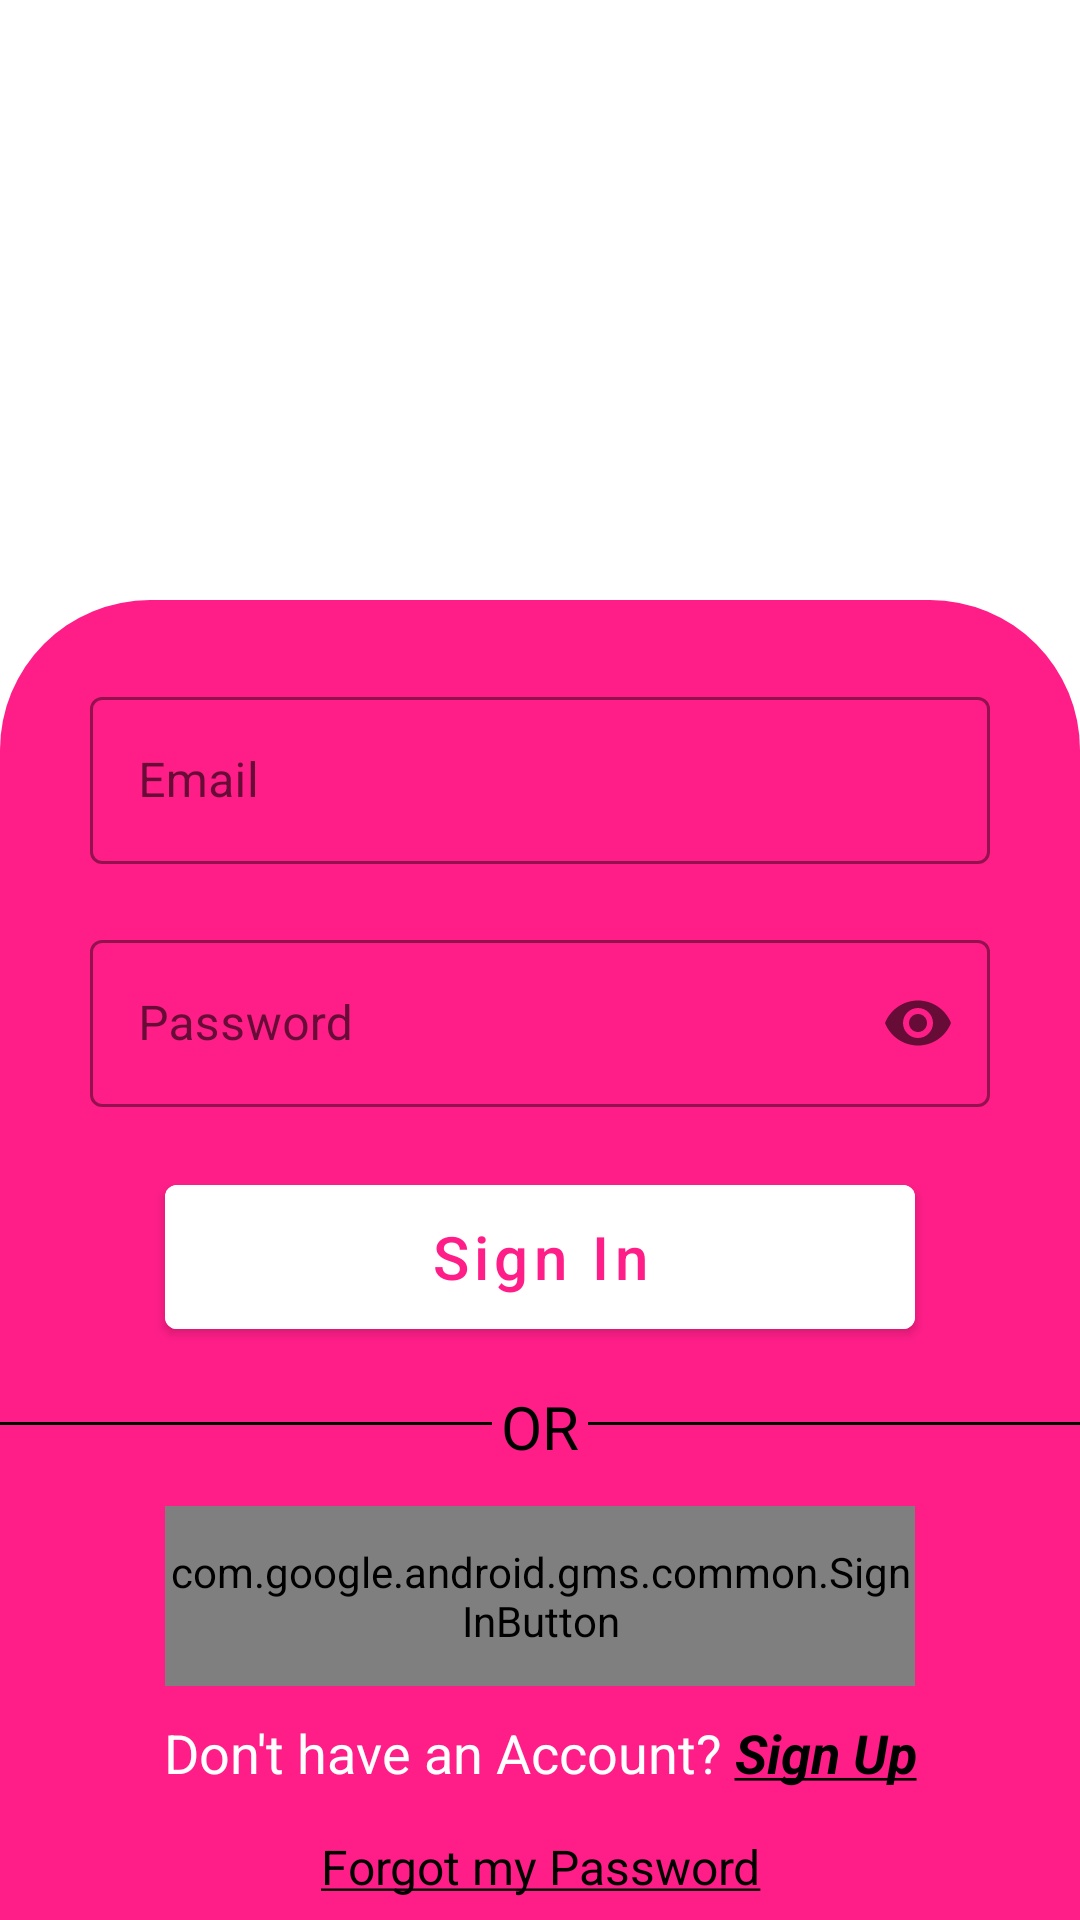

The Android layout XML behind this screen, and the referenced resources:
<!-- AndroidManifest.xml: application theme Theme.QuizGame -->
<!-- res/layout/activity_login_page.xml -->
<?xml version="1.0" encoding="utf-8"?>
<androidx.constraintlayout.widget.ConstraintLayout xmlns:android="http://schemas.android.com/apk/res/android"
    xmlns:app="http://schemas.android.com/apk/res-auto"
    xmlns:tools="http://schemas.android.com/tools"
    android:layout_width="match_parent"
    android:layout_height="match_parent"
    android:layout_marginTop="0dp"
    tools:context=".LoginPage">

    <ImageView
        android:id="@+id/imageView2"
        android:layout_width="wrap_content"
        android:layout_height="200dp"
        app:layout_constraintEnd_toEndOf="parent"
        app:layout_constraintHorizontal_bias="1.0"
        app:layout_constraintStart_toStartOf="parent"
        app:layout_constraintTop_toTopOf="parent"
        app:srcCompat="@drawable/quize_small" />

    <LinearLayout
        android:layout_width="match_parent"
        android:layout_height="match_parent"
        android:layout_marginTop="200dp"
        android:background="@drawable/login_background"
        android:gravity="center"
        android:orientation="vertical"
        app:layout_constraintTop_toTopOf="parent"
        tools:layout_editor_absoluteX="1dp">

        <com.google.android.material.textfield.TextInputLayout
            style="@style/Widget.MaterialComponents.TextInputLayout.OutlinedBox"
            android:layout_width="300dp"
            android:layout_height="wrap_content"
            android:layout_marginTop="20dp"
            app:boxStrokeColor="@color/black"
            app:startIconDrawable="@drawable/ic_baseline_email_24">

            <com.google.android.material.textfield.TextInputEditText
                android:id="@+id/editTextEmailSignin"
                android:layout_width="match_parent"
                android:layout_height="wrap_content"
                android:hint="Email"
                android:inputType="textEmailAddress"
                android:textColorHint="@color/black"
                android:textCursorDrawable="@null" />
        </com.google.android.material.textfield.TextInputLayout>

        <com.google.android.material.textfield.TextInputLayout
            style="@style/Widget.MaterialComponents.TextInputLayout.OutlinedBox"
            android:layout_width="300dp"
            android:layout_height="wrap_content"
            android:layout_marginTop="20dp"
            app:boxStrokeColor="@color/black"
            app:endIconMode="password_toggle"
            app:startIconDrawable="@drawable/ic_baseline_email_24">

            <com.google.android.material.textfield.TextInputEditText
                android:id="@+id/editTextPasswordSignin"
                android:layout_width="match_parent"
                android:layout_height="wrap_content"
                android:hint="Password"
                android:inputType="textPassword"
                android:textColorHint="@color/black"
                android:textCursorDrawable="@null" />

        </com.google.android.material.textfield.TextInputLayout>

        <Button
            android:id="@+id/buttonSignin"
            android:layout_width="250dp"
            android:layout_height="60dp"
            android:layout_marginTop="20dp"
            android:backgroundTint="@color/white"
            android:text="Sign In"
            android:textAllCaps="false"
            android:textColor="@color/pink"
            android:textSize="20sp" />

        <LinearLayout
            android:layout_width="match_parent"
            android:layout_height="wrap_content"
            android:orientation="horizontal"
            android:layout_marginTop="10dp"
            android:layout_gravity="center">

            <View
                android:layout_width="wrap_content"
                android:layout_height="1dp"
                android:layout_weight="1"
                android:background="@color/black"
                android:layout_marginTop="15dp"/>

            <TextView
                android:layout_width="wrap_content"
                android:layout_height="wrap_content"
                android:text="OR"
                android:textColor="@color/black"
                android:textSize="20dp"
                android:layout_margin="3dp"/>
            <View
                android:layout_width="wrap_content"
                android:layout_height="1dp"
                android:layout_weight="1"
                android:background="@color/black"
                android:layout_marginTop="15dp"/>

        </LinearLayout>

        <com.google.android.gms.common.SignInButton
            android:id="@+id/buttonGoogleSignin"
            android:layout_width="250dp"
            android:layout_height="60dp"
            android:layout_marginTop="10dp" />

        <TextView
            android:id="@+id/signupText"
            android:layout_width="match_parent"
            android:layout_height="wrap_content"
            android:layout_marginTop="10dp"
            android:gravity="center"
            android:text="@string/signup"
            android:textColor="#FFFFFF"
            android:textSize="18sp" />

        <TextView
            android:id="@+id/forgotPasswordText"
            android:layout_width="match_parent"
            android:layout_height="wrap_content"
            android:layout_marginTop="15dp"
            android:gravity="center"
            android:text="@string/forgotpassword"
            android:textColor="#000000"
            android:textSize="16sp" />
    </LinearLayout>

</androidx.constraintlayout.widget.ConstraintLayout>
<!-- resources referenced by this layout -->
<resources>
  <color name="black">#FF000000</color>
  <color name="pink">#FF1E88</color>
  <color name="white">#FFFFFFFF</color>
  <!-- drawable login_background (drawable) -->
  <?xml version="1.0" encoding="utf-8"?>
  <shape xmlns:android="http://schemas.android.com/apk/res/android">
      <solid
          android:color="@color/pink"/>
      <corners
          android:topLeftRadius="50dp"
          android:topRightRadius="50dp"/>
  
  </shape>
  <string name="forgotpassword"><u>Forgot my Password</u></string>
  <string name="signup">Don\'t have an Account? <font color="#00000"><u><b><i>Sign Up</i></b></u></font></string>
  <style name="Theme.QuizGame" parent="Theme.MaterialComponents.DayNight.DarkActionBar">
          
          <item name="colorPrimary">@color/purple_500</item>
          <item name="colorPrimaryVariant">@color/purple_700</item>
          <item name="colorOnPrimary">@color/white</item>
          
          <item name="colorSecondary">@color/teal_200</item>
          <item name="colorSecondaryVariant">@color/teal_700</item>
          <item name="colorOnSecondary">@color/black</item>
          
          <item name="android:statusBarColor">?attr/colorPrimaryVariant</item>
          
      </style>
  <color name="purple_500">#FF6200EE</color>
  <color name="purple_700">#FF3700B3</color>
  <color name="teal_200">#FF03DAC5</color>
  <color name="teal_700">#FF018786</color>
</resources>
